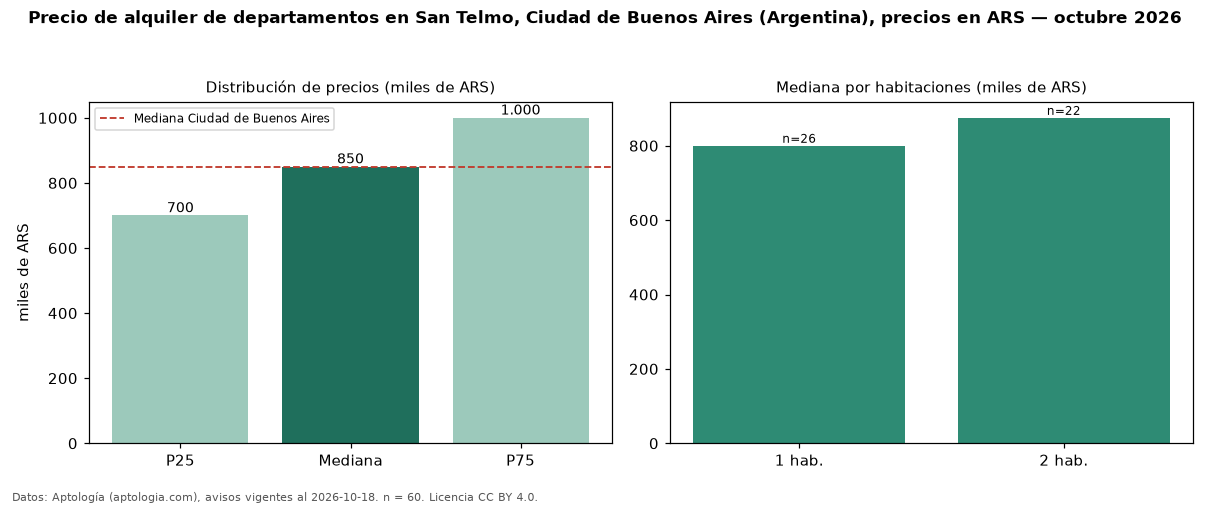

The file beside this chart, header and first rows:
seccion, metrica, valor, moneda, n
precio, p25, 700000, ARS, 60
precio, mediana, 850000, ARS, 60
precio, p75, 1000000, ARS, 60
precio, minimo, 480000, ARS, 60
precio, maximo, 1600000, ARS, 60
m2, mediana_precio_m2, 17553, ARS, 59
m2, area_mediana_m2, 50.0, m2, 59
banos, mediana_banos, 1.0, , 
habitaciones, 1, 800000, ARS, 26
habitaciones, 2, 875000, ARS, 22
ciudad, mediana_ciudad_referencia, 850000, ARS, 
ciudad, mediana_m2_ciudad, 18889, ARS, 
fuente, fecha_datos, 2026-10-18, , 
fuente, atribucion, https://www.aptologia.com/ar, , 
fuente, licencia, CC BY 4.0, , 
